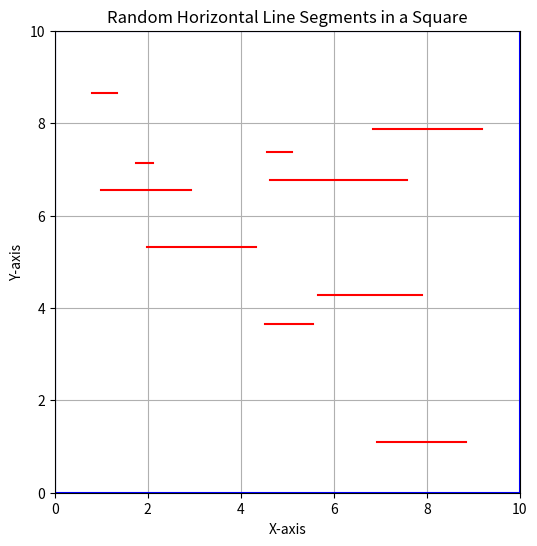

The script that saved this image:
import random
import matplotlib.pyplot as plt

# Define the dimensions of the square
square_size = 10  # Change this to adjust the size of the square

# Function to generate random horizontal line segments within the square
def generate_random_horizontal_segments(num_segments, max_length):
    segments = []
    for _ in range(num_segments):
        y = random.uniform(0, square_size)
        x1 = random.uniform(0, square_size - max_length)
        x2 = x1 + random.uniform(0, max_length)
        segments.append((x1, y, x2, y))
    return segments

# Number of random horizontal line segments to generate
num_segments = 10  # Change this to the desired number of line segments
max_segment_length = 3  # Maximum length of line segments

# Generate random horizontal line segments
line_segments = generate_random_horizontal_segments(num_segments, max_segment_length)

# Plot the square
plt.figure(figsize=(6, 6))
plt.plot([0, square_size, square_size, 0, 0], [0, 0, square_size, square_size, 0], 'b-')

# Plot the random horizontal line segments
for segment in line_segments:
    x1, y1, x2, y2 = segment
    plt.plot([x1, x2], [y1, y2], 'r-')

plt.xlabel('X-axis')
plt.ylabel('Y-axis')
plt.title('Random Horizontal Line Segments in a Square')
plt.xlim(0, square_size)
plt.ylim(0, square_size)
plt.grid(True)
plt.show()
